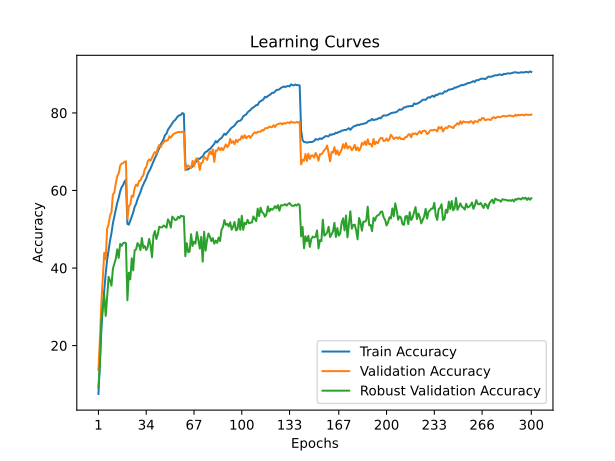

Source data for this figure (header and first rows):
train_accuracy; train_loss; valid_accuracy; valid_loss; valid_accuracy_robust
7,5240; 4,2125; 13,7300; 3,8536; 9,1724
16,0300; 3,7756; 21,5100; 3,4839; 15,2414
23,7540; 3,4162; 30,8700; 3,0923; 26,5103
29,9080; 3,1646; 37,4600; 2,8344; 29,9103
34,4220; 2,9796; 43,9300; 2,5981; 33,0552
38,5440; 2,8343; 42,2300; 2,7175; 27,6621
42,0700; 2,7137; 50,1100; 2,3885; 32,3862
44,4860; 2,6146; 51,2400; 2,3730; 37,7103
47,0300; 2,5332; 53,4700; 2,2781; 36,8000
49,0300; 2,4531; 54,4000; 2,2619; 35,4483
51,5460; 2,3758; 58,9900; 2,0906; 39,8414
53,3740; 2,3125; 59,4400; 2,0640; 41,1103
55,0680; 2,2536; 61,8600; 2,0114; 42,4138
56,8460; 2,1995; 63,7100; 1,9523; 44,8276
58,1120; 2,1470; 64,4400; 1,9172; 42,6138
59,7620; 2,1015; 66,4000; 1,8681; 46,2207
60,8420; 2,0650; 66,9200; 1,8417; 45,7172
61,3440; 2,0480; 67,0300; 1,8330; 46,3862
62,3320; 2,0166; 67,4000; 1,8225; 46,5793
62,7160; 2,0082; 67,5300; 1,8179; 46,4138
51,3820; 2,3743; 52,6800; 2,3366; 31,6897
51,1860; 2,3743; 55,9600; 2,1904; 38,7862
52,2380; 2,3334; 56,3700; 2,1853; 37,0966
53,4040; 2,2963; 58,6400; 2,0975; 42,5103
54,2980; 2,2629; 58,3800; 2,0941; 39,3931
55,7580; 2,2194; 60,6300; 2,0190; 44,5655
56,5160; 2,1913; 61,5400; 2,0257; 44,8138
57,7720; 2,1503; 61,1400; 2,0069; 46,4276
58,6560; 2,1229; 62,4300; 1,9765; 45,9241
59,5440; 2,0920; 62,5600; 1,9487; 44,6138
60,7200; 2,0598; 63,5200; 1,9113; 47,7379
61,5460; 2,0287; 63,8400; 1,9240; 45,2000
62,3760; 1,9994; 65,5400; 1,8734; 45,6759
63,0760; 1,9764; 65,9800; 1,8561; 44,6621
64,2680; 1,9402; 67,4500; 1,8056; 45,3862
64,9880; 1,9199; 68,0100; 1,7948; 47,5034
65,6760; 1,8913; 67,7000; 1,8002; 45,9103
66,5540; 1,8640; 68,4500; 1,7641; 42,8000
67,3800; 1,8380; 69,3000; 1,7691; 48,3931
68,3840; 1,8105; 69,9100; 1,7282; 49,5310
69,0720; 1,7858; 69,4800; 1,7302; 47,4828
70,0660; 1,7589; 70,8900; 1,7014; 48,6828
70,9920; 1,7295; 71,7200; 1,6765; 50,6621
71,9280; 1,7015; 71,1200; 1,6745; 50,4621
72,4660; 1,6838; 71,9600; 1,6552; 50,5103
73,2400; 1,6593; 72,4100; 1,6503; 50,9862
74,2860; 1,6381; 72,8700; 1,6473; 50,7310
74,6380; 1,6187; 72,8000; 1,6417; 50,3931
75,6840; 1,5939; 73,0300; 1,6223; 52,5724
76,1980; 1,5744; 73,9900; 1,6126; 51,8897
76,7800; 1,5546; 73,6000; 1,6051; 50,4345
77,3240; 1,5440; 74,2200; 1,5888; 53,2759
77,8880; 1,5254; 74,6100; 1,5857; 52,7931
78,1840; 1,5145; 74,7400; 1,5783; 52,3586
78,6980; 1,5011; 74,9000; 1,5742; 52,4759
79,1880; 1,4925; 75,0800; 1,5724; 53,2414
79,3840; 1,4837; 75,0500; 1,5697; 52,8276
79,4980; 1,4781; 75,0700; 1,5699; 53,4828
79,9580; 1,4726; 75,1300; 1,5702; 53,3379
79,7700; 1,4713; 75,0800; 1,5678; 53,3310
... 240 more rows
